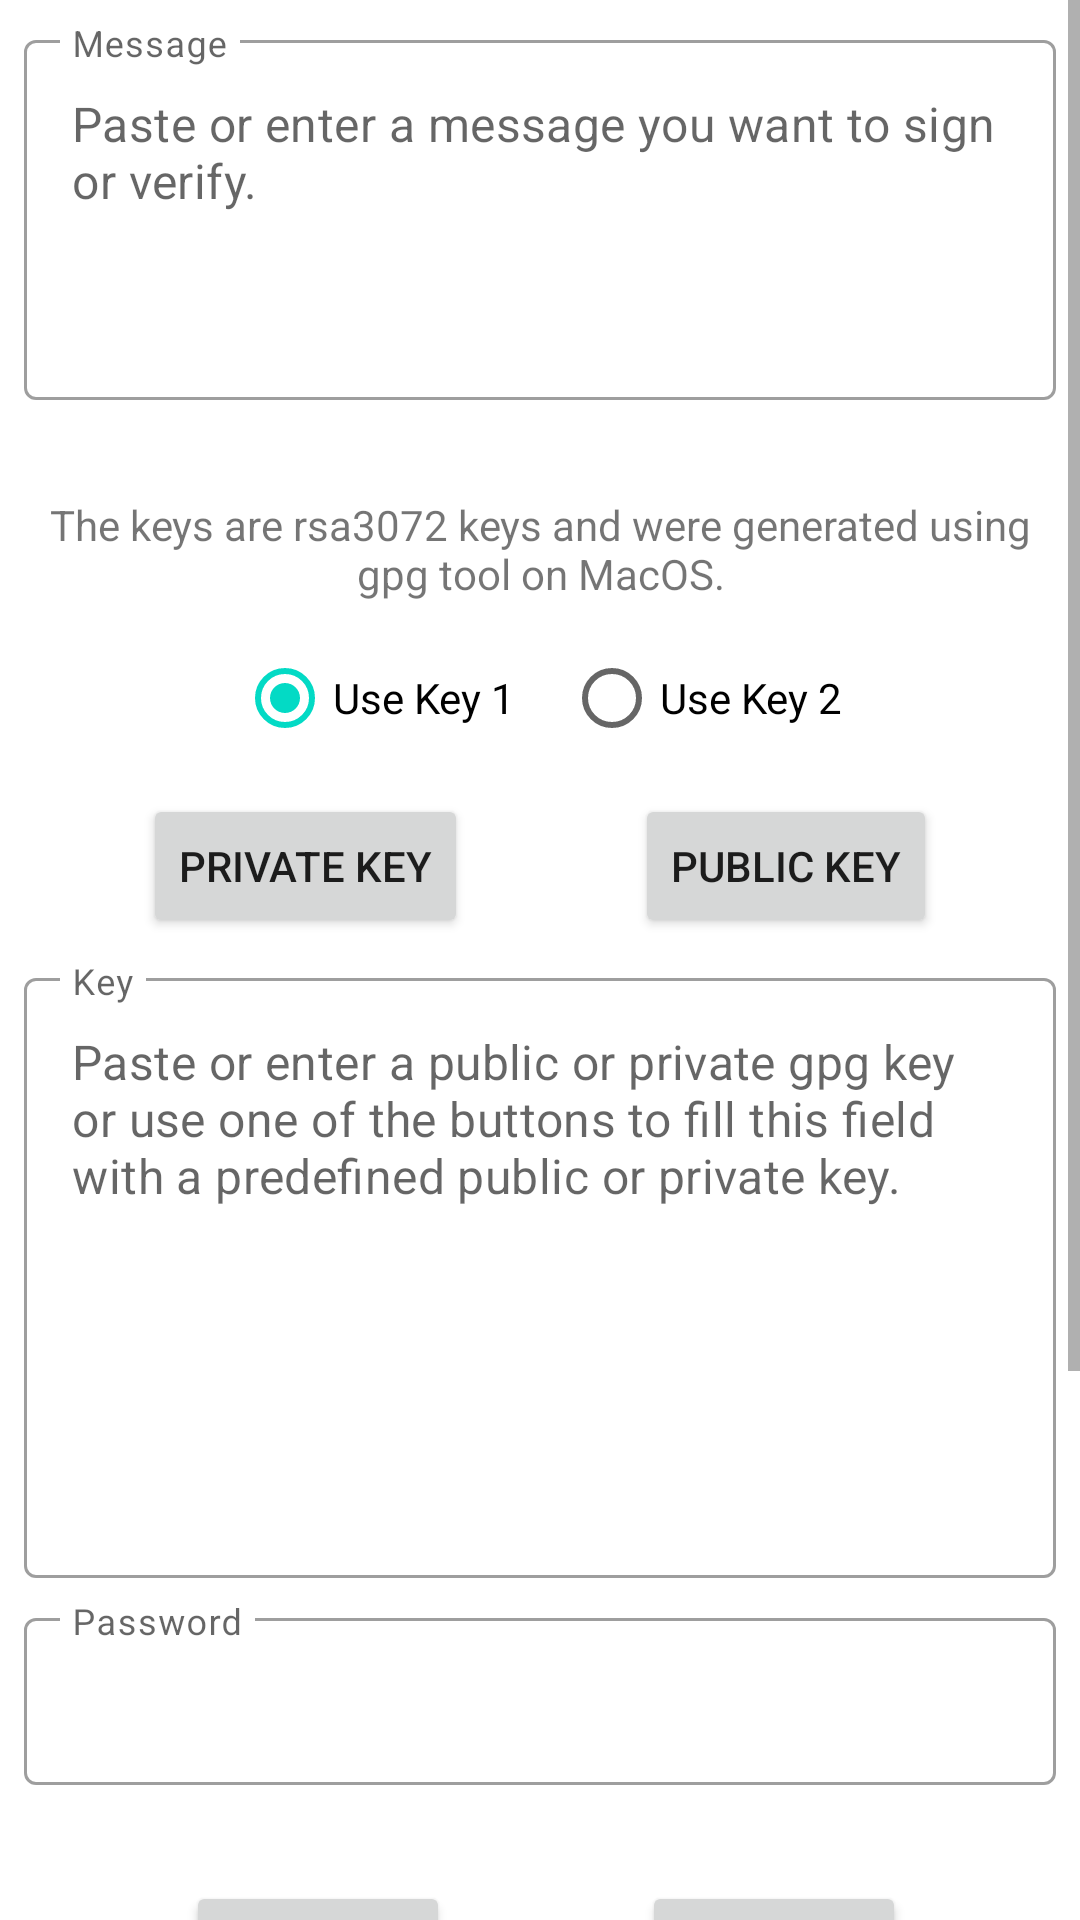

Produce the Android XML layout that renders to this screen, including the resource entries it uses.
<!-- AndroidManifest.xml: application theme Theme.PassboltPOC -->
<!-- res/layout/fragment_sign_verify.xml -->
<?xml version="1.0" encoding="utf-8"?>
<ScrollView xmlns:android="http://schemas.android.com/apk/res/android"
    xmlns:app="http://schemas.android.com/apk/res-auto"
    android:layout_width="match_parent"
    android:layout_height="match_parent"
    android:fillViewport="true"
    >

  <androidx.constraintlayout.widget.ConstraintLayout
      android:layout_width="match_parent"
      android:layout_height="wrap_content"
      >

    <Button
        android:id="@+id/button_private_key"
        android:layout_width="wrap_content"
        android:layout_height="wrap_content"
        android:layout_marginHorizontal="@dimen/margin_small"
        android:layout_marginTop="@dimen/margin_small"
        android:text="@string/private_key"
        app:layout_constraintEnd_toStartOf="@+id/button_public_key"
        app:layout_constraintStart_toStartOf="parent"
        app:layout_constraintTop_toBottomOf="@+id/key_group"
        />

    <Button
        android:id="@+id/button_public_key"
        android:layout_width="wrap_content"
        android:layout_height="wrap_content"
        android:layout_marginHorizontal="@dimen/margin_small"
        android:layout_marginTop="@dimen/margin_small"
        android:text="@string/public_key"
        app:layout_constraintEnd_toEndOf="parent"
        app:layout_constraintStart_toEndOf="@+id/button_private_key"
        app:layout_constraintTop_toBottomOf="@+id/key_group"
        />

    <Button
        android:id="@+id/button_sign"
        android:layout_width="wrap_content"
        android:layout_height="wrap_content"
        android:layout_marginHorizontal="@dimen/margin_small"
        android:layout_marginTop="@dimen/margin_big"
        android:text="@string/sign"
        app:layout_constraintEnd_toStartOf="@+id/button_public_key"
        app:layout_constraintStart_toStartOf="parent"
        app:layout_constraintTop_toBottomOf="@+id/password_input"
        />

    <Button
        android:id="@+id/button_verify"
        android:layout_width="wrap_content"
        android:layout_height="wrap_content"
        android:layout_marginHorizontal="@dimen/margin_small"
        android:layout_marginTop="@dimen/margin_big"
        android:text="@string/verify"
        app:layout_constraintEnd_toEndOf="parent"
        app:layout_constraintStart_toEndOf="@+id/button_private_key"
        app:layout_constraintTop_toBottomOf="@+id/password_input"
        />

    <RadioGroup
        android:id="@+id/key_group"
        android:layout_width="match_parent"
        android:layout_height="wrap_content"
        android:layout_marginTop="@dimen/margin_small"
        android:gravity="center"
        android:orientation="horizontal"
        app:layout_constraintTop_toBottomOf="@+id/keys_info_text_view"
        >
      <RadioButton
          android:id="@+id/radio_key1"
          android:layout_width="wrap_content"
          android:layout_height="wrap_content"
          android:layout_marginHorizontal="@dimen/margin_small"
          android:checked="true"
          android:text="Use Key 1"
          />
      <RadioButton
          android:id="@+id/radio_key2"
          android:layout_width="wrap_content"
          android:layout_height="wrap_content"
          android:layout_marginHorizontal="@dimen/margin_small"
          android:text="Use Key 2"
          />
    </RadioGroup>
    <TextView
        android:id="@+id/keys_info_text_view"
        android:layout_width="0dp"
        android:layout_height="wrap_content"
        android:layout_marginHorizontal="@dimen/margin_small"
        android:layout_marginTop="@dimen/margin_big"
        android:text="@string/keys_info"
        android:textAlignment="center"
        app:layout_constraintEnd_toEndOf="parent"
        app:layout_constraintStart_toStartOf="parent"
        app:layout_constraintTop_toBottomOf="@+id/message_input"
        />

    <com.google.android.material.textfield.TextInputLayout
        android:id="@+id/message_input"
        android:layout_width="match_parent"
        android:layout_height="wrap_content"
        android:layout_marginHorizontal="@dimen/margin_small"
        android:layout_marginTop="@dimen/margin_small"
        android:hint="@string/message"
        app:layout_constraintEnd_toEndOf="parent"
        app:layout_constraintStart_toStartOf="parent"
        app:layout_constraintTop_toTopOf="parent"
        app:endIconMode="clear_text"
        app:expandedHintEnabled="false"
        app:placeholderText="@string/placeholder_message_sign"
        style="@style/Widget.MaterialComponents.TextInputLayout.OutlinedBox"
        >
      <com.google.android.material.textfield.TextInputEditText
          android:id="@+id/message_edit_text"
          android:layout_width="match_parent"
          android:layout_height="@dimen/message_edit_text_height"
          android:gravity="start"
          />
    </com.google.android.material.textfield.TextInputLayout>

    <com.google.android.material.textfield.TextInputLayout
        android:id="@+id/key_input"
        android:layout_width="match_parent"
        android:layout_height="wrap_content"
        android:layout_marginHorizontal="@dimen/margin_small"
        android:layout_marginTop="@dimen/margin_small"
        android:hint="@string/key"
        app:layout_constraintTop_toBottomOf="@+id/button_private_key"
        app:endIconMode="clear_text"
        app:expandedHintEnabled="false"
        app:placeholderText="@string/placeholder_key"
        style="@style/Widget.MaterialComponents.TextInputLayout.OutlinedBox"
        >
      <com.google.android.material.textfield.TextInputEditText
          android:id="@+id/key_edit_text"
          android:layout_width="match_parent"
          android:layout_height="@dimen/key_edit_text_height"
          android:gravity="start"
          />
    </com.google.android.material.textfield.TextInputLayout>

    <com.google.android.material.textfield.TextInputLayout
        android:id="@+id/result_input"
        android:layout_width="match_parent"
        android:layout_height="wrap_content"
        android:layout_margin="@dimen/margin_small"
        android:hint="@string/result"
        app:layout_constraintBottom_toBottomOf="parent"
        app:layout_constraintTop_toBottomOf="@+id/button_sign"
        app:layout_constraintVertical_bias="1.0"
        app:endIconMode="clear_text"
        app:expandedHintEnabled="false"
        style="@style/Widget.MaterialComponents.TextInputLayout.OutlinedBox"
        >
      <com.google.android.material.textfield.TextInputEditText
          android:id="@+id/result_edit_text"
          android:layout_width="match_parent"
          android:layout_height="@dimen/result_edit_text_height"
          android:gravity="start"
          />
    </com.google.android.material.textfield.TextInputLayout>

    <com.google.android.material.textfield.TextInputLayout
        android:id="@+id/password_input"
        android:layout_width="match_parent"
        android:layout_height="wrap_content"
        android:layout_marginHorizontal="@dimen/margin_small"
        android:layout_marginTop="@dimen/margin_small"
        android:hint="@string/password"
        app:layout_constraintTop_toBottomOf="@+id/key_input"
        app:endIconMode="clear_text"
        app:expandedHintEnabled="false"
        style="@style/Widget.MaterialComponents.TextInputLayout.OutlinedBox"
        >
      <com.google.android.material.textfield.TextInputEditText
          android:id="@+id/password_edit_text"
          android:layout_width="match_parent"
          android:layout_height="wrap_content"
          />
    </com.google.android.material.textfield.TextInputLayout>
  </androidx.constraintlayout.widget.ConstraintLayout>
</ScrollView>
<!-- resources referenced by this layout -->
<resources>
  <dimen name="key_edit_text_height">200dp</dimen>
  <dimen name="margin_big">32dp</dimen>
  <dimen name="margin_small">8dp</dimen>
  <dimen name="message_edit_text_height">120dp</dimen>
  <dimen name="result_edit_text_height">200dp</dimen>
  <string name="key">Key</string>
  <string name="keys_info">The keys are rsa3072 keys and were generated using gpg tool on MacOS.</string>
  <string name="message">Message</string>
  <string name="password">Password</string>
  <string name="placeholder_key">Paste or enter a public or private gpg key or use one of the buttons to fill this field with a predefined public or private key.</string>
  <string name="placeholder_message_sign">Paste or enter a message you want to sign or verify.</string>
  <string name="private_key">Private key</string>
  <string name="public_key">Public key</string>
  <string name="result">Result</string>
  <string name="sign">Sign</string>
  <string name="verify">Verify</string>
  <style name="Theme.PassboltPOC" parent="Theme.MaterialComponents.Light.DarkActionBar">
      
      <item name="colorPrimary">@color/purple_500</item>
      <item name="colorPrimaryVariant">@color/purple_700</item>
      <item name="colorOnPrimary">@color/white</item>
      
      <item name="colorSecondary">@color/teal_200</item>
      <item name="colorSecondaryVariant">@color/teal_700</item>
      <item name="colorOnSecondary">@color/black</item>
      
      <item name="android:statusBarColor" tools:targetApi="l">?attr/colorPrimaryVariant</item>
      
    </style>
  <!-- not gathered from this repository: default colours our renderer supplied (Android Studio template values) -->
  <color name="purple_500">#FF6200EE</color>
  <color name="purple_700">#FF3700B3</color>
  <color name="teal_200">#FF03DAC5</color>
  <color name="teal_700">#FF018786</color>
  <color name="black">#FF000000</color>
  <color name="white">#FFFFFFFF</color>
</resources>
